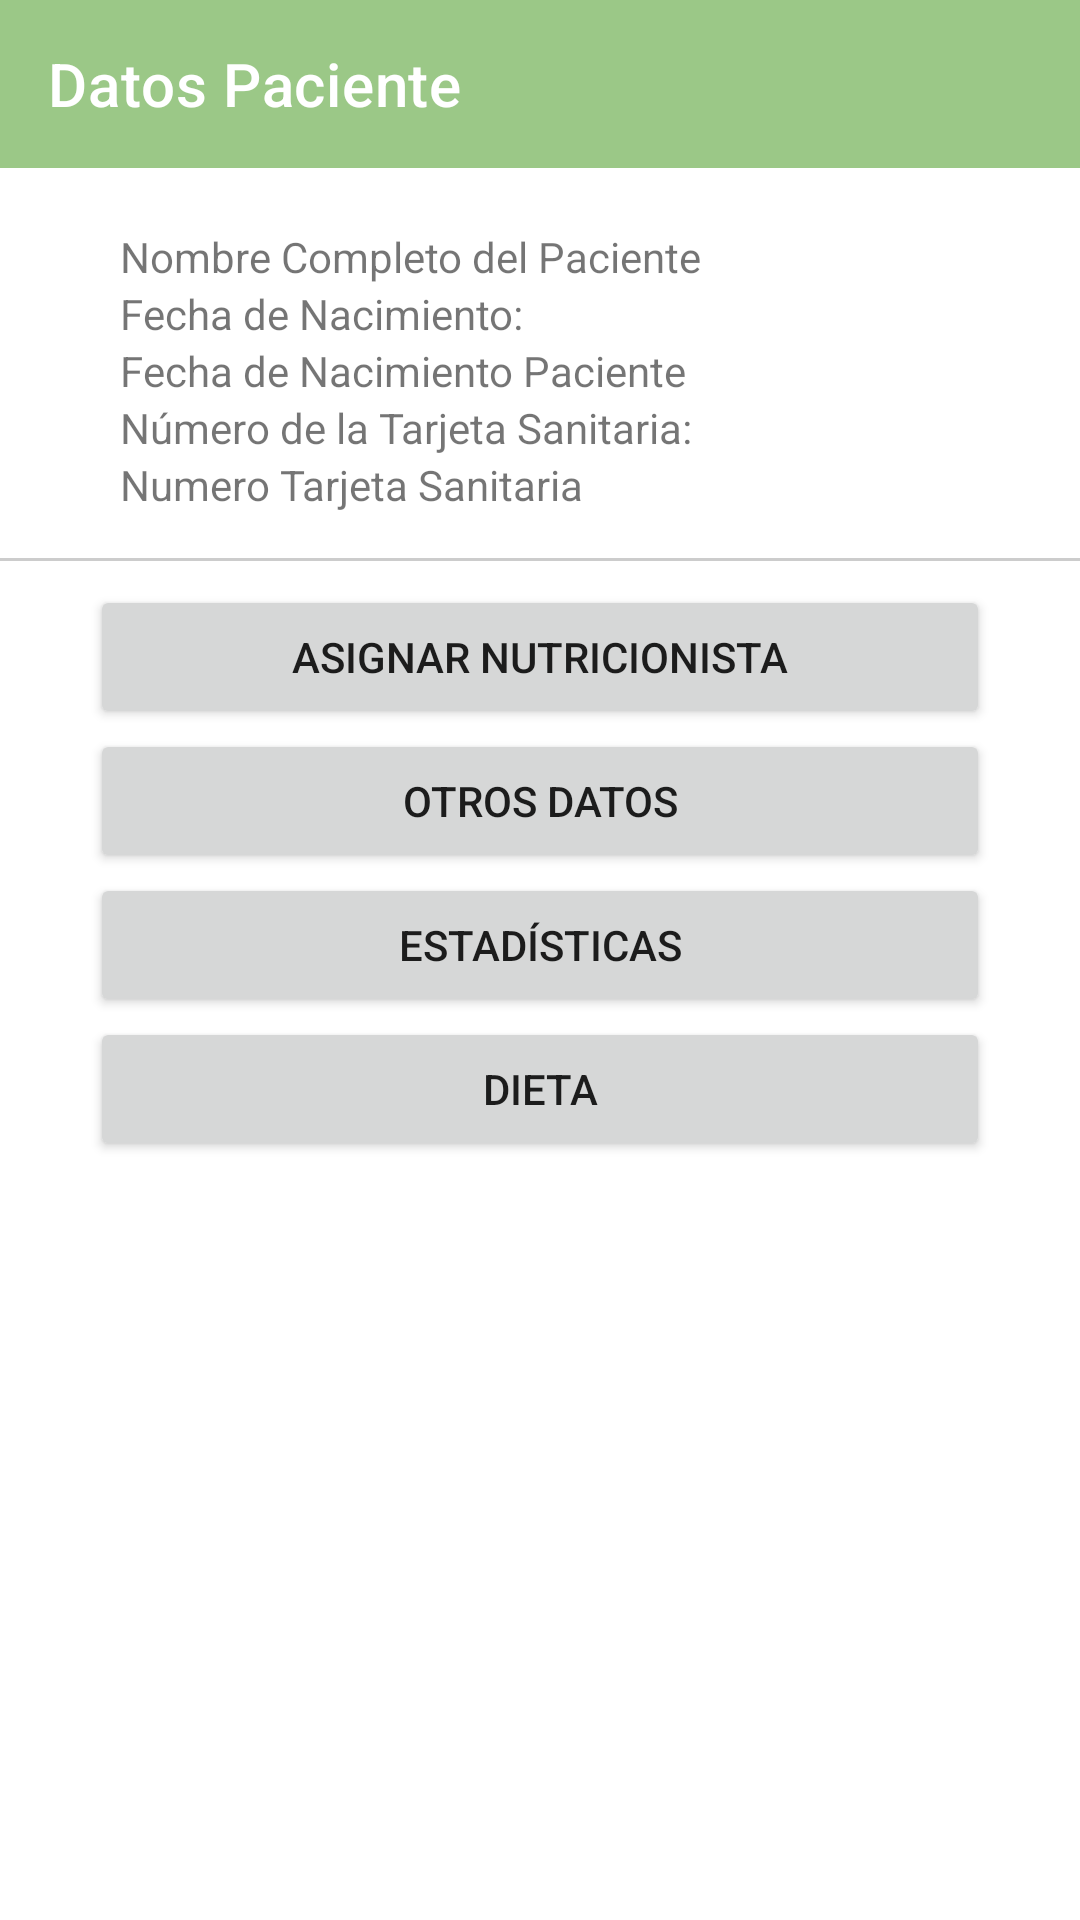

Write the Android layout XML for this screen, with the resource values it uses.
<!-- AndroidManifest.xml: application theme Theme.VitalFit -->
<!-- res/layout/activity_medico_datos_paciente.xml -->
<?xml version="1.0" encoding="utf-8"?>
<LinearLayout xmlns:android="http://schemas.android.com/apk/res/android"
    xmlns:app="http://schemas.android.com/apk/res-auto"
    xmlns:tools="http://schemas.android.com/tools"
    android:id="@+id/main"
    android:layout_width="match_parent"
    android:layout_height="match_parent"
    android:orientation="vertical"
    tools:context=".activity.MedicoDatosPacienteActivity">

    <LinearLayout
        android:layout_width="match_parent"
        android:layout_height="wrap_content"
        android:orientation="vertical">

        <com.google.android.material.appbar.AppBarLayout
            android:id="@+id/barDatosPacienteMedico"
            android:layout_width="match_parent"
            android:layout_height="wrap_content">

            <androidx.appcompat.widget.Toolbar
                android:id="@+id/toolbarDatosPacienteMedico"
                android:layout_width="match_parent"
                android:layout_height="?attr/actionBarSize"
                android:background="@color/light_green"
                app:navigationIcon="@drawable/ic_arrow_back"
                app:title="Datos Paciente"
                app:titleTextColor="@color/white" />
        </com.google.android.material.appbar.AppBarLayout>
    </LinearLayout>

    <LinearLayout
        android:id="@+id/datosPaciente"
        android:layout_width="match_parent"
        android:layout_height="wrap_content"
        android:orientation="vertical"
        android:paddingTop="20dp"
        android:paddingStart="40dp"
        android:layout_marginBottom="15dp">

        <TextView
            android:id="@+id/txtNombreCompletoPaciente"
            android:layout_width="match_parent"
            android:layout_height="wrap_content"
            android:text="Nombre Completo del Paciente"/>

        <TextView
            android:layout_width="match_parent"
            android:layout_height="wrap_content"
            android:text="Fecha de Nacimiento:"/>

        <TextView
            android:id="@+id/txtFechaNacimientoPaciente"
            android:layout_width="match_parent"
            android:layout_height="wrap_content"
            android:text="Fecha de Nacimiento Paciente"/>

        <TextView
            android:layout_width="match_parent"
            android:layout_height="wrap_content"
            android:text="Número de la Tarjeta Sanitaria:"/>

        <TextView
            android:id="@+id/txtNumeroTarjetaSanitaria"
            android:layout_width="match_parent"
            android:layout_height="wrap_content"
            android:text="Numero Tarjeta Sanitaria"/>

    </LinearLayout>

    <View
        android:layout_width="match_parent"
        android:layout_height="1dp"
        android:background="#CCCCCC"
        android:layout_marginBottom="8dp" />

    <LinearLayout
        android:layout_width="match_parent"
        android:layout_height="wrap_content"
        android:orientation="vertical"
        android:layout_below="@+id/datosPaciente">

        <Button
            android:id="@+id/btnAsignarNutricionista"
            android:layout_width="300dp"
            android:layout_height="wrap_content"
            android:text="Asignar Nutricionista"
            android:layout_gravity="center_horizontal" />

        <LinearLayout
            android:id="@+id/layoutAsignarNutricionista"
            android:layout_width="match_parent"
            android:layout_height="wrap_content"
            android:layout_marginHorizontal="30dp"
            android:layout_marginBottom="10dp"
            android:visibility="gone">

            <com.google.android.material.textfield.TextInputLayout
                android:id="@+id/txtInputNutricionista"
                style="@style/Widget.MaterialComponents.TextInputLayout.OutlinedBox.ExposedDropdownMenu"
                android:layout_width="300dp"
                android:layout_height="wrap_content"
                android:layout_gravity="center"
                android:layout_weight="1"
                android:layout_marginEnd="10dp">

                <AutoCompleteTextView
                    android:id="@+id/dropdownNutricionista"
                    android:layout_width="match_parent"
                    android:layout_height="50dp"
                    android:clickable="true"
                    android:hint="Nutricionista"
                    android:inputType="none"
                    android:paddingStart="48dp"
                    android:textSize="15sp" />
            </com.google.android.material.textfield.TextInputLayout>

            <Button
                android:id="@+id/btnAsignar"
                android:layout_width="wrap_content"
                android:layout_height="wrap_content"
                android:text="Asignar">
            </Button>
        </LinearLayout>
        <Button
            android:id="@+id/btnOtrosDatos"
            android:layout_width="300dp"
            android:layout_height="wrap_content"
            android:text="Otros datos"
            android:layout_gravity="center_horizontal" />
        <Button
            android:id="@+id/btnEstadisticas"
            android:layout_width="300dp"
            android:layout_height="wrap_content"
            android:text="Estadísticas"
            android:layout_gravity="center_horizontal" />

        <Button
            android:id="@+id/btnDieta"
            android:layout_width="300dp"
            android:layout_height="wrap_content"
            android:text="Dieta"
            android:layout_gravity="center_horizontal" />

    </LinearLayout>

</LinearLayout>
<!-- resources referenced by this layout -->
<resources>
  <color name="light_green">#9BC887</color>
  <color name="white">#FFFFFFFF</color>
  <style name="Theme.VitalFit" parent="Base.Theme.VitalFit" />
  <style name="Base.Theme.VitalFit" parent="Theme.MaterialComponents.DayNight.NoActionBar">
          
          
          
          <item name="colorPrimary">@color/light_green</item>
          <item name="android:statusBarColor">@color/light_green</item>
  
      </style>
</resources>
